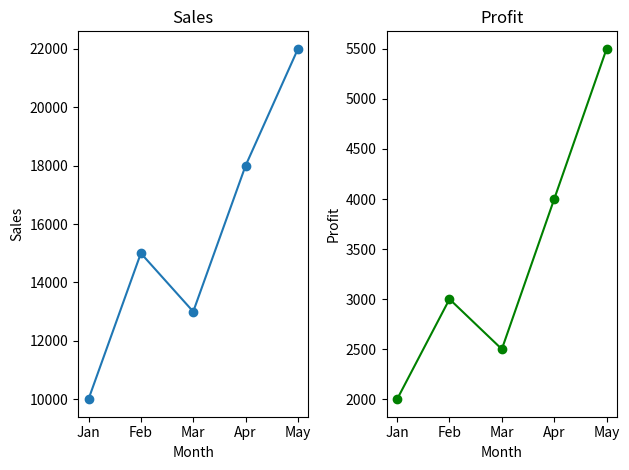
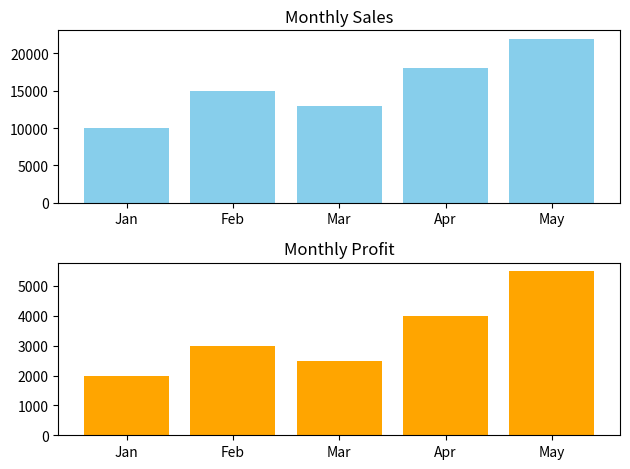
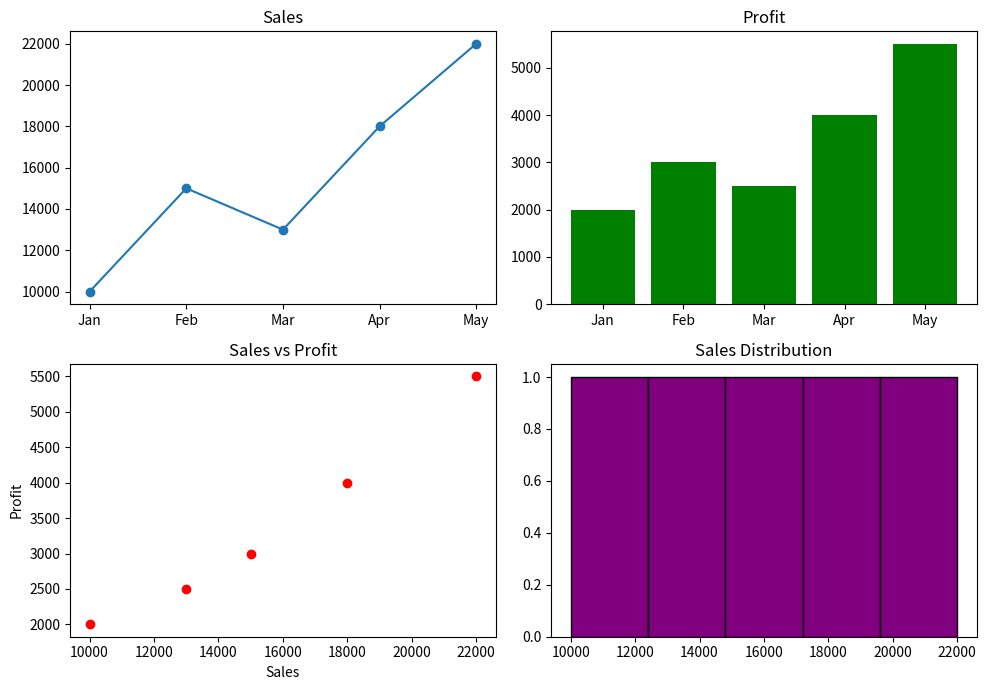
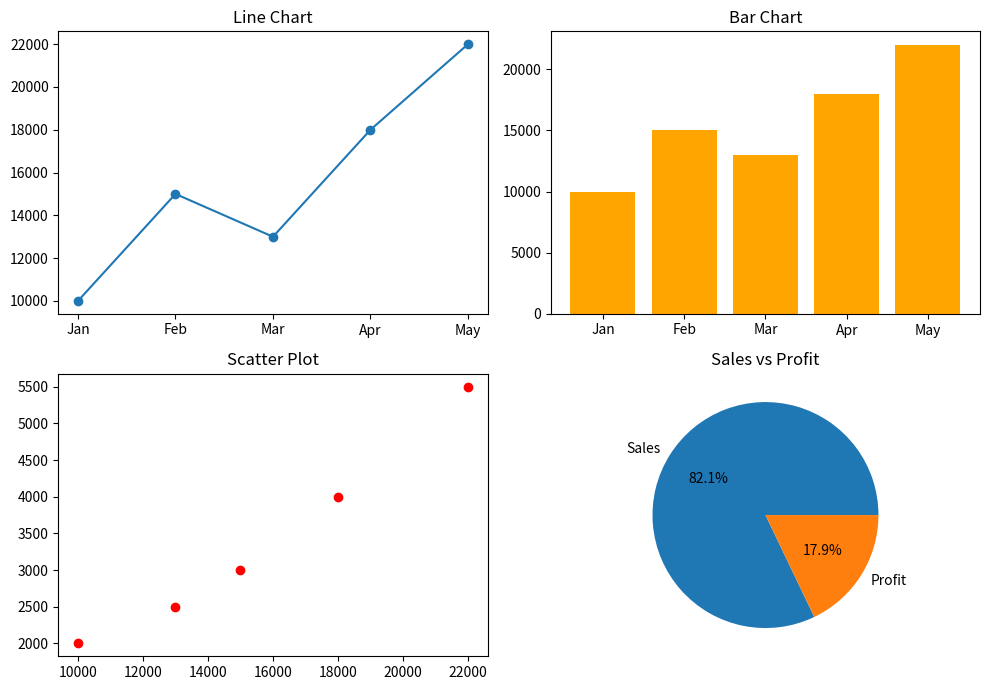
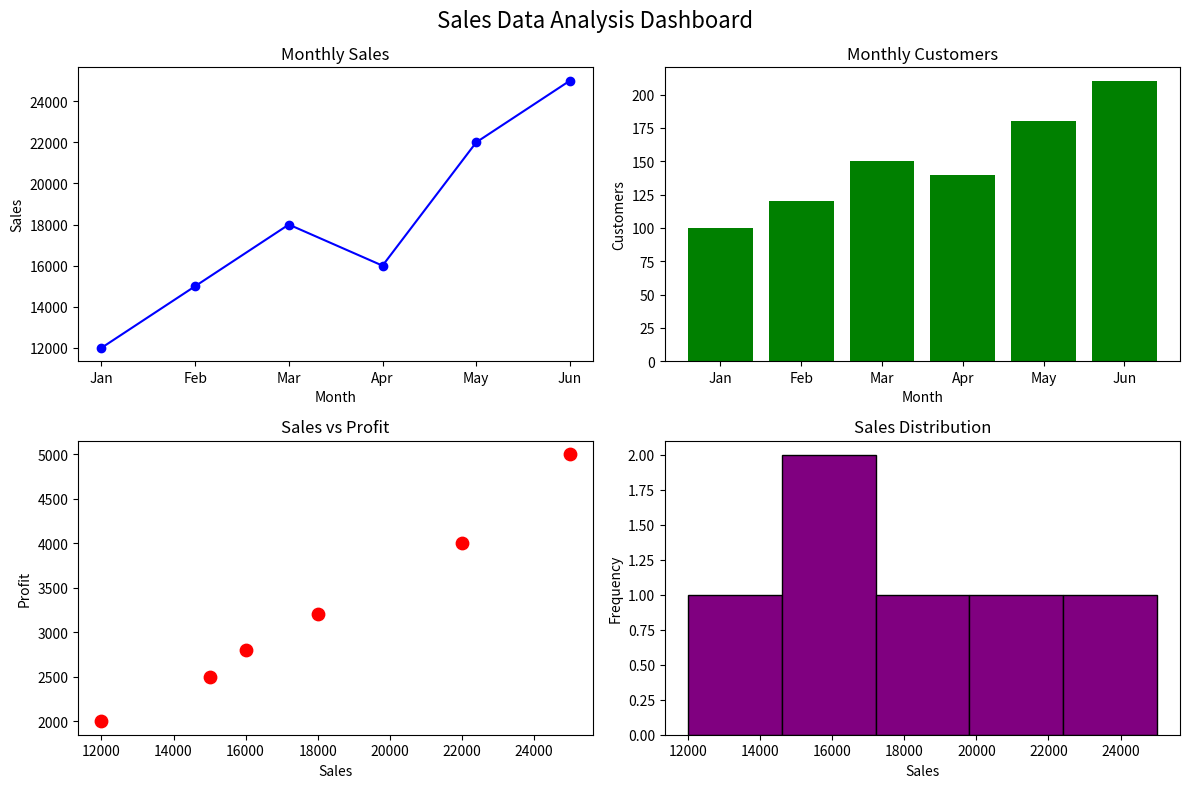

Python code for these plots, in order:
# Matplotlib - Subplots

import matplotlib.pyplot as plt


# ==================================================
# 1. Basic Subplot - 1 Row, 2 Columns
# ==================================================

months = [
    "Jan",
    "Feb",
    "Mar",
    "Apr",
    "May"
]

sales = [
    10000,
    15000,
    13000,
    18000,
    22000
]

profit = [
    2000,
    3000,
    2500,
    4000,
    5500
]


plt.subplot(1, 2, 1)

plt.plot(
    months,
    sales,
    marker="o"
)

plt.title("Sales")

plt.xlabel("Month")

plt.ylabel("Sales")


plt.subplot(1, 2, 2)

plt.plot(
    months,
    profit,
    marker="o",
    color="green"
)

plt.title("Profit")

plt.xlabel("Month")

plt.ylabel("Profit")


plt.tight_layout()

plt.show()


# ==================================================
# 2. 2 Rows, 1 Column
# ==================================================

plt.subplot(2, 1, 1)

plt.bar(
    months,
    sales,
    color="skyblue"
)

plt.title("Monthly Sales")


plt.subplot(2, 1, 2)

plt.bar(
    months,
    profit,
    color="orange"
)

plt.title("Monthly Profit")


plt.tight_layout()

plt.show()


# ==================================================
# 3. 2 Rows, 2 Columns
# ==================================================

fig, axes = plt.subplots(
    2,
    2,
    figsize=(10, 7)
)


# First Plot

axes[0, 0].plot(
    months,
    sales,
    marker="o"
)

axes[0, 0].set_title("Sales")


# Second Plot

axes[0, 1].bar(
    months,
    profit,
    color="green"
)

axes[0, 1].set_title("Profit")


# Third Plot

axes[1, 0].scatter(
    sales,
    profit,
    color="red"
)

axes[1, 0].set_title("Sales vs Profit")

axes[1, 0].set_xlabel("Sales")

axes[1, 0].set_ylabel("Profit")


# Fourth Plot

axes[1, 1].hist(
    sales,
    bins=5,
    color="purple",
    edgecolor="black"
)

axes[1, 1].set_title("Sales Distribution")


plt.tight_layout()

plt.show()


# ==================================================
# 4. Different Charts in One Figure
# ==================================================

fig, axes = plt.subplots(
    2,
    2,
    figsize=(10, 7)
)


# Line Chart

axes[0, 0].plot(
    months,
    sales,
    marker="o"
)

axes[0, 0].set_title("Line Chart")


# Bar Chart

axes[0, 1].bar(
    months,
    sales,
    color="orange"
)

axes[0, 1].set_title("Bar Chart")


# Scatter Plot

axes[1, 0].scatter(
    sales,
    profit,
    color="red"
)

axes[1, 0].set_title("Scatter Plot")


# Pie Chart

labels = [
    "Sales",
    "Profit"
]

values = [
    sum(sales),
    sum(profit)
]

axes[1, 1].pie(
    values,
    labels=labels,
    autopct="%1.1f%%"
)

axes[1, 1].set_title("Sales vs Profit")


plt.tight_layout()

plt.show()


# ==================================================
# 5. Real Data Science Dashboard Example
# ==================================================

months = [
    "Jan",
    "Feb",
    "Mar",
    "Apr",
    "May",
    "Jun"
]

sales = [
    12000,
    15000,
    18000,
    16000,
    22000,
    25000
]

customers = [
    100,
    120,
    150,
    140,
    180,
    210
]

profit = [
    2000,
    2500,
    3200,
    2800,
    4000,
    5000
]


fig, axes = plt.subplots(
    2,
    2,
    figsize=(12, 8)
)


# -------------------------
# Monthly Sales
# -------------------------

axes[0, 0].plot(
    months,
    sales,
    marker="o",
    color="blue"
)

axes[0, 0].set_title(
    "Monthly Sales"
)

axes[0, 0].set_xlabel(
    "Month"
)

axes[0, 0].set_ylabel(
    "Sales"
)


# -------------------------
# Customer Count
# -------------------------

axes[0, 1].bar(
    months,
    customers,
    color="green"
)

axes[0, 1].set_title(
    "Monthly Customers"
)

axes[0, 1].set_xlabel(
    "Month"
)

axes[0, 1].set_ylabel(
    "Customers"
)


# -------------------------
# Sales vs Profit
# -------------------------

axes[1, 0].scatter(
    sales,
    profit,
    color="red",
    s=80
)

axes[1, 0].set_title(
    "Sales vs Profit"
)

axes[1, 0].set_xlabel(
    "Sales"
)

axes[1, 0].set_ylabel(
    "Profit"
)


# -------------------------
# Sales Distribution
# -------------------------

axes[1, 1].hist(
    sales,
    bins=5,
    color="purple",
    edgecolor="black"
)

axes[1, 1].set_title(
    "Sales Distribution"
)

axes[1, 1].set_xlabel(
    "Sales"
)

axes[1, 1].set_ylabel(
    "Frequency"
)


plt.suptitle(
    "Sales Data Analysis Dashboard",
    fontsize=16
)

plt.tight_layout()

plt.show()
